Image classification data set "proc" (NandoG1/deep-learning-project on GitHub). Class labels (38): apple apple scab, apple black rot, apple cedar apple rust, apple healthy, blueberry healthy, cherry including sour powdery mildew, cherry including sour healthy, corn (maize) cercospora leaf spot gray leaf spot, corn common rust, corn northern leaf blight, corn healthy, grape black rot, grape esca black measles, grape leaf blight (isariopsis leaf spot), grape healthy, orange huanglongbing citrus greening, peach bacterial spot, peach healthy, bell pepper bacterial spot, bell pepper healthy, potato early blight, potato late blight, potato healthy, raspberry healthy, soybean healthy, squash powdery mildew, strawberry leaf scorch, strawberry healthy, tomato bacterial spot, tomato early blight, tomato late blight, tomato leaf mold, tomato septoria leaf spot, tomato spider mites two spotted spider mite, tomato target spot, tomato yellow leaf curl virus, tomato mosaic virus, tomato healthy.

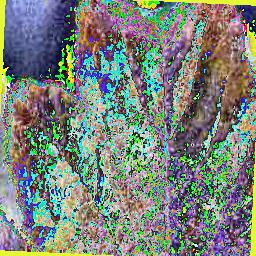
Label: squash powdery mildew

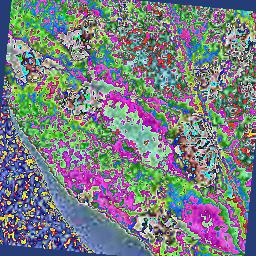
Label: potato early blight

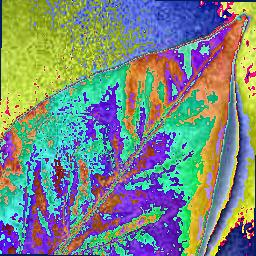
Label: bell pepper healthy

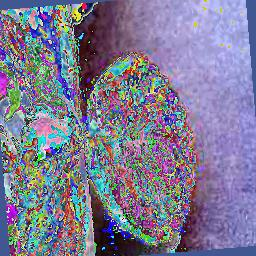
Label: strawberry leaf scorch

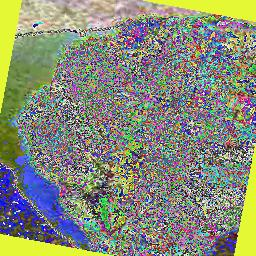
Label: apple apple scab

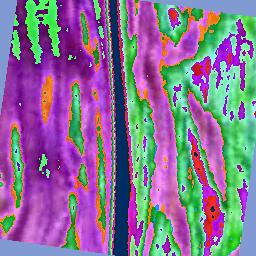
Label: corn healthy
